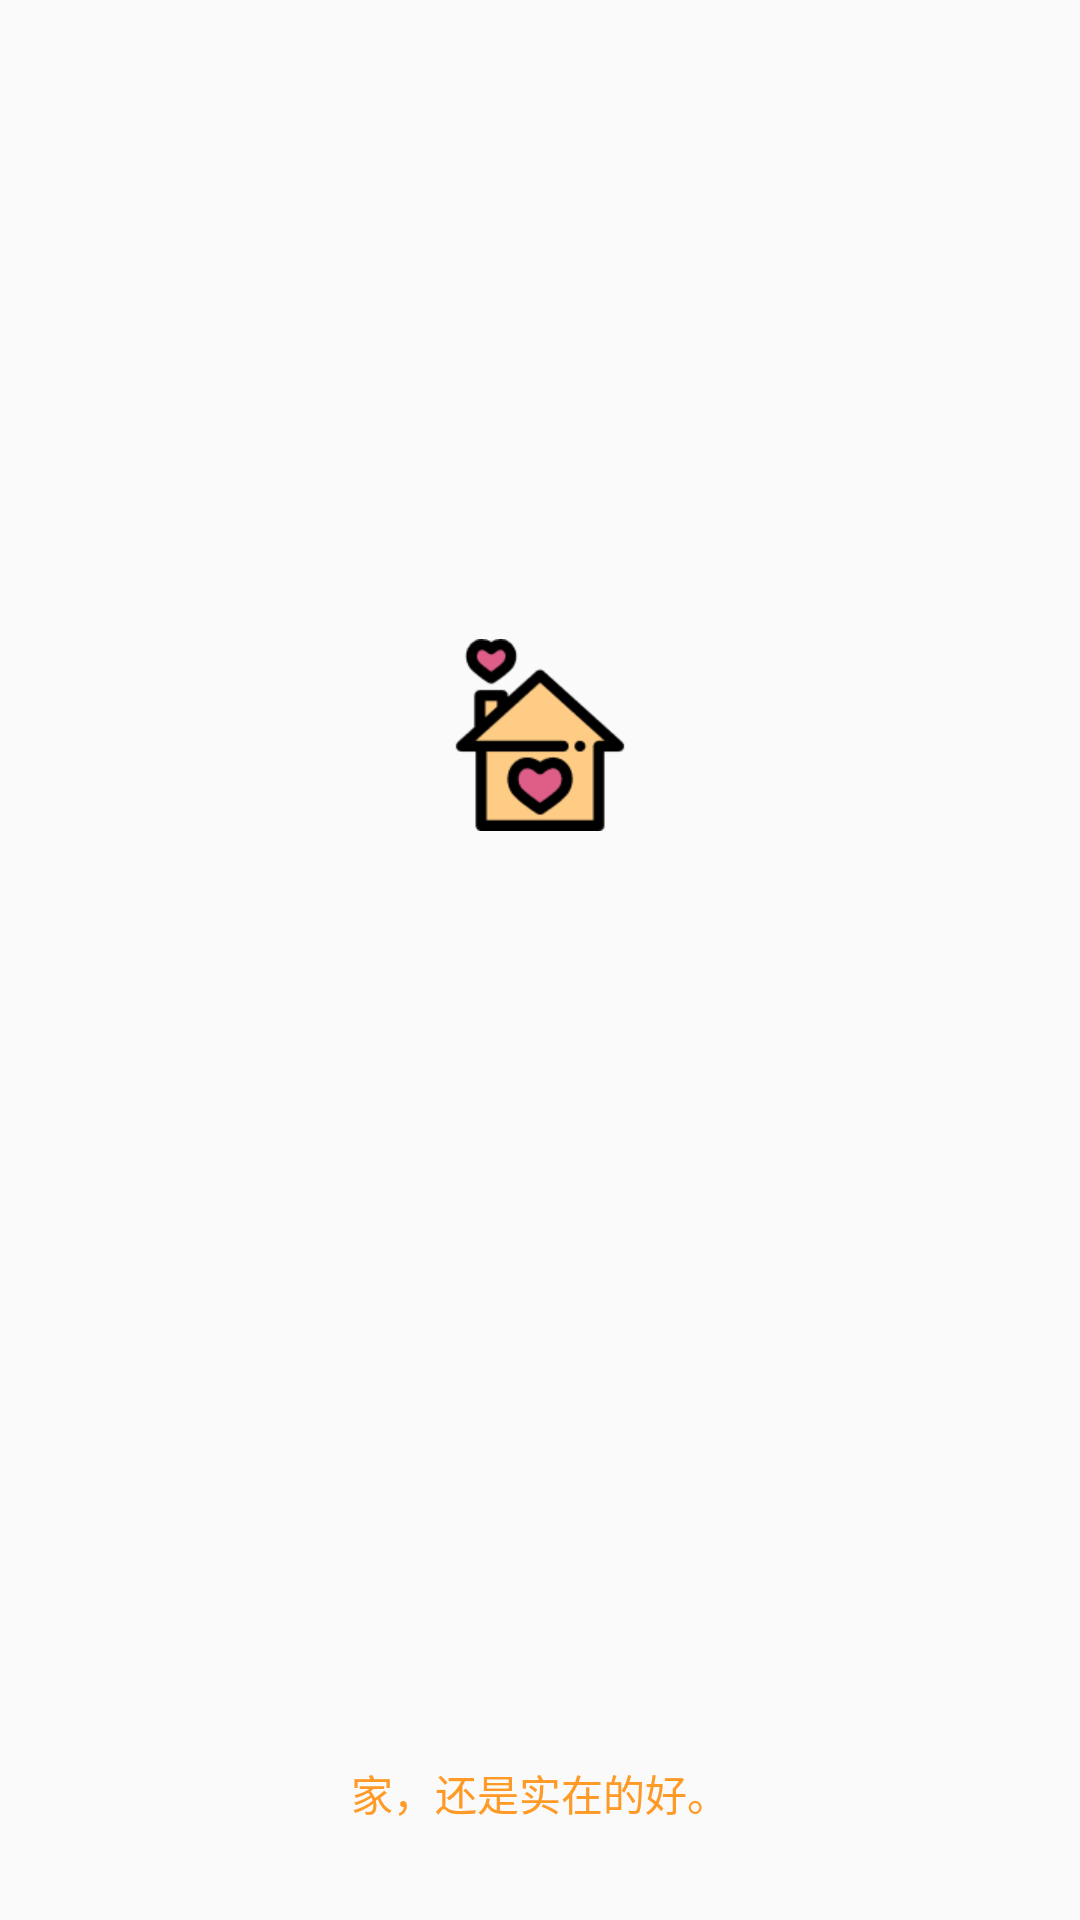

Reconstruct the res/layout file that produces this screen, plus the resources it refers to.
<!-- AndroidManifest.xml: application theme AppTheme -->
<!-- res/layout/activity_splash.xml -->
<?xml version="1.0" encoding="utf-8"?>
<RelativeLayout xmlns:android="http://schemas.android.com/apk/res/android"
    xmlns:tools="http://schemas.android.com/tools"
    android:id="@+id/activity_splash"
    android:layout_width="match_parent"
    android:layout_height="match_parent"
    android:paddingBottom="@dimen/activity_vertical_margin"
    android:paddingLeft="@dimen/activity_horizontal_margin"
    android:paddingRight="@dimen/activity_horizontal_margin"
    android:paddingTop="@dimen/activity_vertical_margin"
    tools:context="com.fl.Home.SplashActivity">

    <TextView
        android:layout_width="wrap_content"
        android:layout_height="wrap_content"
        android:text="@string/notice"
        android:textColor="@color/main_color"
        android:layout_alignParentBottom="true"
        android:layout_centerHorizontal="true"
        android:layout_marginBottom="@dimen/activity_vertical_margin"
        />

    <ImageView
        android:layout_width="wrap_content"
        android:layout_height="wrap_content"
        android:src="@mipmap/home128"
        android:paddingBottom="@dimen/activity_vertical_marginx"
        android:layout_centerVertical="true"
        android:layout_centerHorizontal="true"
        android:id="@+id/imageView" />

</RelativeLayout>
<!-- resources referenced by this layout -->
<resources>
  <color name="main_color">#FF9a26</color>
  <dimen name="activity_horizontal_margin">16dp</dimen>
  <dimen name="activity_vertical_margin">16dp</dimen>
  <dimen name="activity_vertical_marginx">150dp</dimen>
  <!-- mipmap home128: png bitmap (mipmap-xhdpi, 2466 bytes) -->
  <string name="notice">家，还是实在的好。</string>
  <style name="AppTheme" parent="Theme.AppCompat.Light.NoActionBar">
          
          <item name="colorPrimary">@color/colorPrimary</item>
          <item name="colorPrimaryDark">@color/colorPrimaryDark</item>
          <item name="colorAccent">@color/colorAccent</item>
      </style>
  <color name="colorPrimary">#3F51B5</color>
  <color name="colorPrimaryDark">#303F9F</color>
  <color name="colorAccent">#FF4081</color>
</resources>
